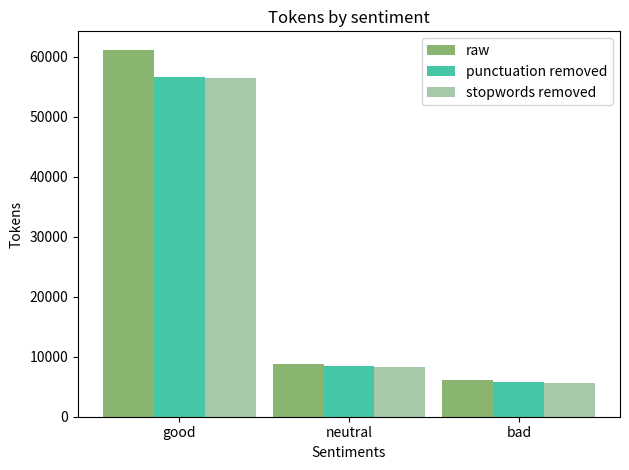

Source code (Python):
import numpy as np
import matplotlib.pyplot as plt


def _build_three_groups_bars(group1, group2, group3, *, colors: tuple):
    n_groups = 3
    # create plot
    fig, ax = plt.subplots()
    index = np.arange(n_groups)
    bar_width = 0.3
    opacity = 0.8

    group1_color, group2_color, group3_color = colors

    bars_group1 = plt.bar(
        index, group1, bar_width,
        alpha=opacity,
        color=group1_color,
        label='raw',
    )

    bars_group2 = plt.bar(
        index + bar_width, group2, bar_width,
        alpha=opacity,
        color=group2_color,
        label='punctuation removed',
        )

    bars_group3 = plt.bar(
        index + 2*bar_width, group3, bar_width,
        alpha=opacity,
        color=group3_color,
        label='stopwords removed'
    )

    plt.xlabel('Sentiments')
    plt.ylabel('Tokens')
    plt.title('Tokens by sentiment')
    plt.xticks(index + bar_width, ('good', 'neutral', 'bad'))
    plt.legend()

    plt.tight_layout()
    plt.show()


def main():
    colors = ('#2E4057', '#05668D', '#028090')
    words_raw = (569083, 28729, 17766)
    # Lowercase and punctuation removed
    words_punct_removed = (463130, 23225, 14400)
    # Stopwords removed
    words_stop_removed = (303990, 15128, 9330)
    # _build_three_groups_bars(
    #     words_raw,
    #     words_punct_removed,
    #     words_stop_removed,
    #     colors=colors,
    # )

    # recurrent
    colors_rec = ('#6DA34D', '#17B890', '#8FBC94')
    words_raw_rec = (61196, 8860, 6052)
    words_punct_removed_rec = (56599, 8379, 5727)
    words_stop_removed_rec = (56448, 8229, 5579)
    _build_three_groups_bars(
        words_raw_rec,
        words_punct_removed_rec,
        words_stop_removed_rec,
        colors=colors_rec,
    )


if __name__ == '__main__':
    main()
